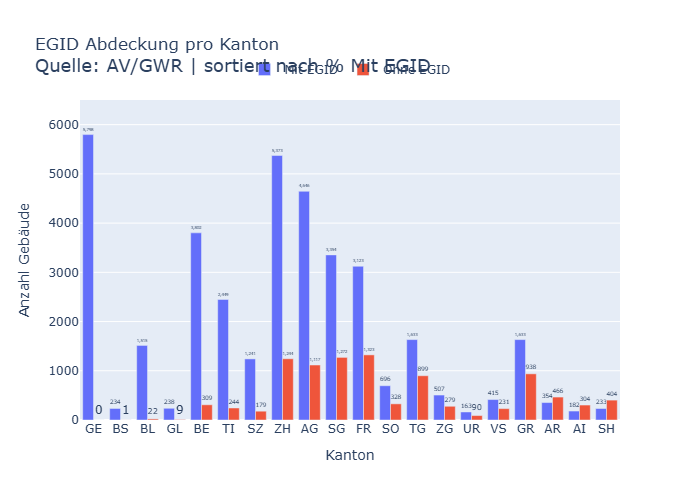

Values plotted in this chart, from the file beside it:
Kanton, Mit EGID, Ohne EGID, Total, % Mit EGID
GE, 5798, 0, 5798, 100.0
BS, 234, 1, 235, 99.6
BL, 1515, 22, 1537, 98.6
GL, 238, 9, 247, 96.4
BE, 3802, 309, 4111, 92.5
TI, 2449, 244, 2693, 90.9
SZ, 1241, 179, 1420, 87.4
ZH, 5373, 1244, 6617, 81.2
AG, 4646, 1117, 5763, 80.6
SG, 3354, 1272, 4626, 72.5
FR, 3123, 1323, 4446, 70.2
SO, 696, 328, 1024, 68.0
TG, 1633, 899, 2532, 64.5
ZG, 507, 279, 786, 64.5
UR, 163, 90, 253, 64.4
VS, 415, 231, 646, 64.2
GR, 1633, 938, 2571, 63.5
AR, 354, 466, 820, 43.2
AI, 182, 304, 486, 37.4
SH, 233, 404, 637, 36.6
